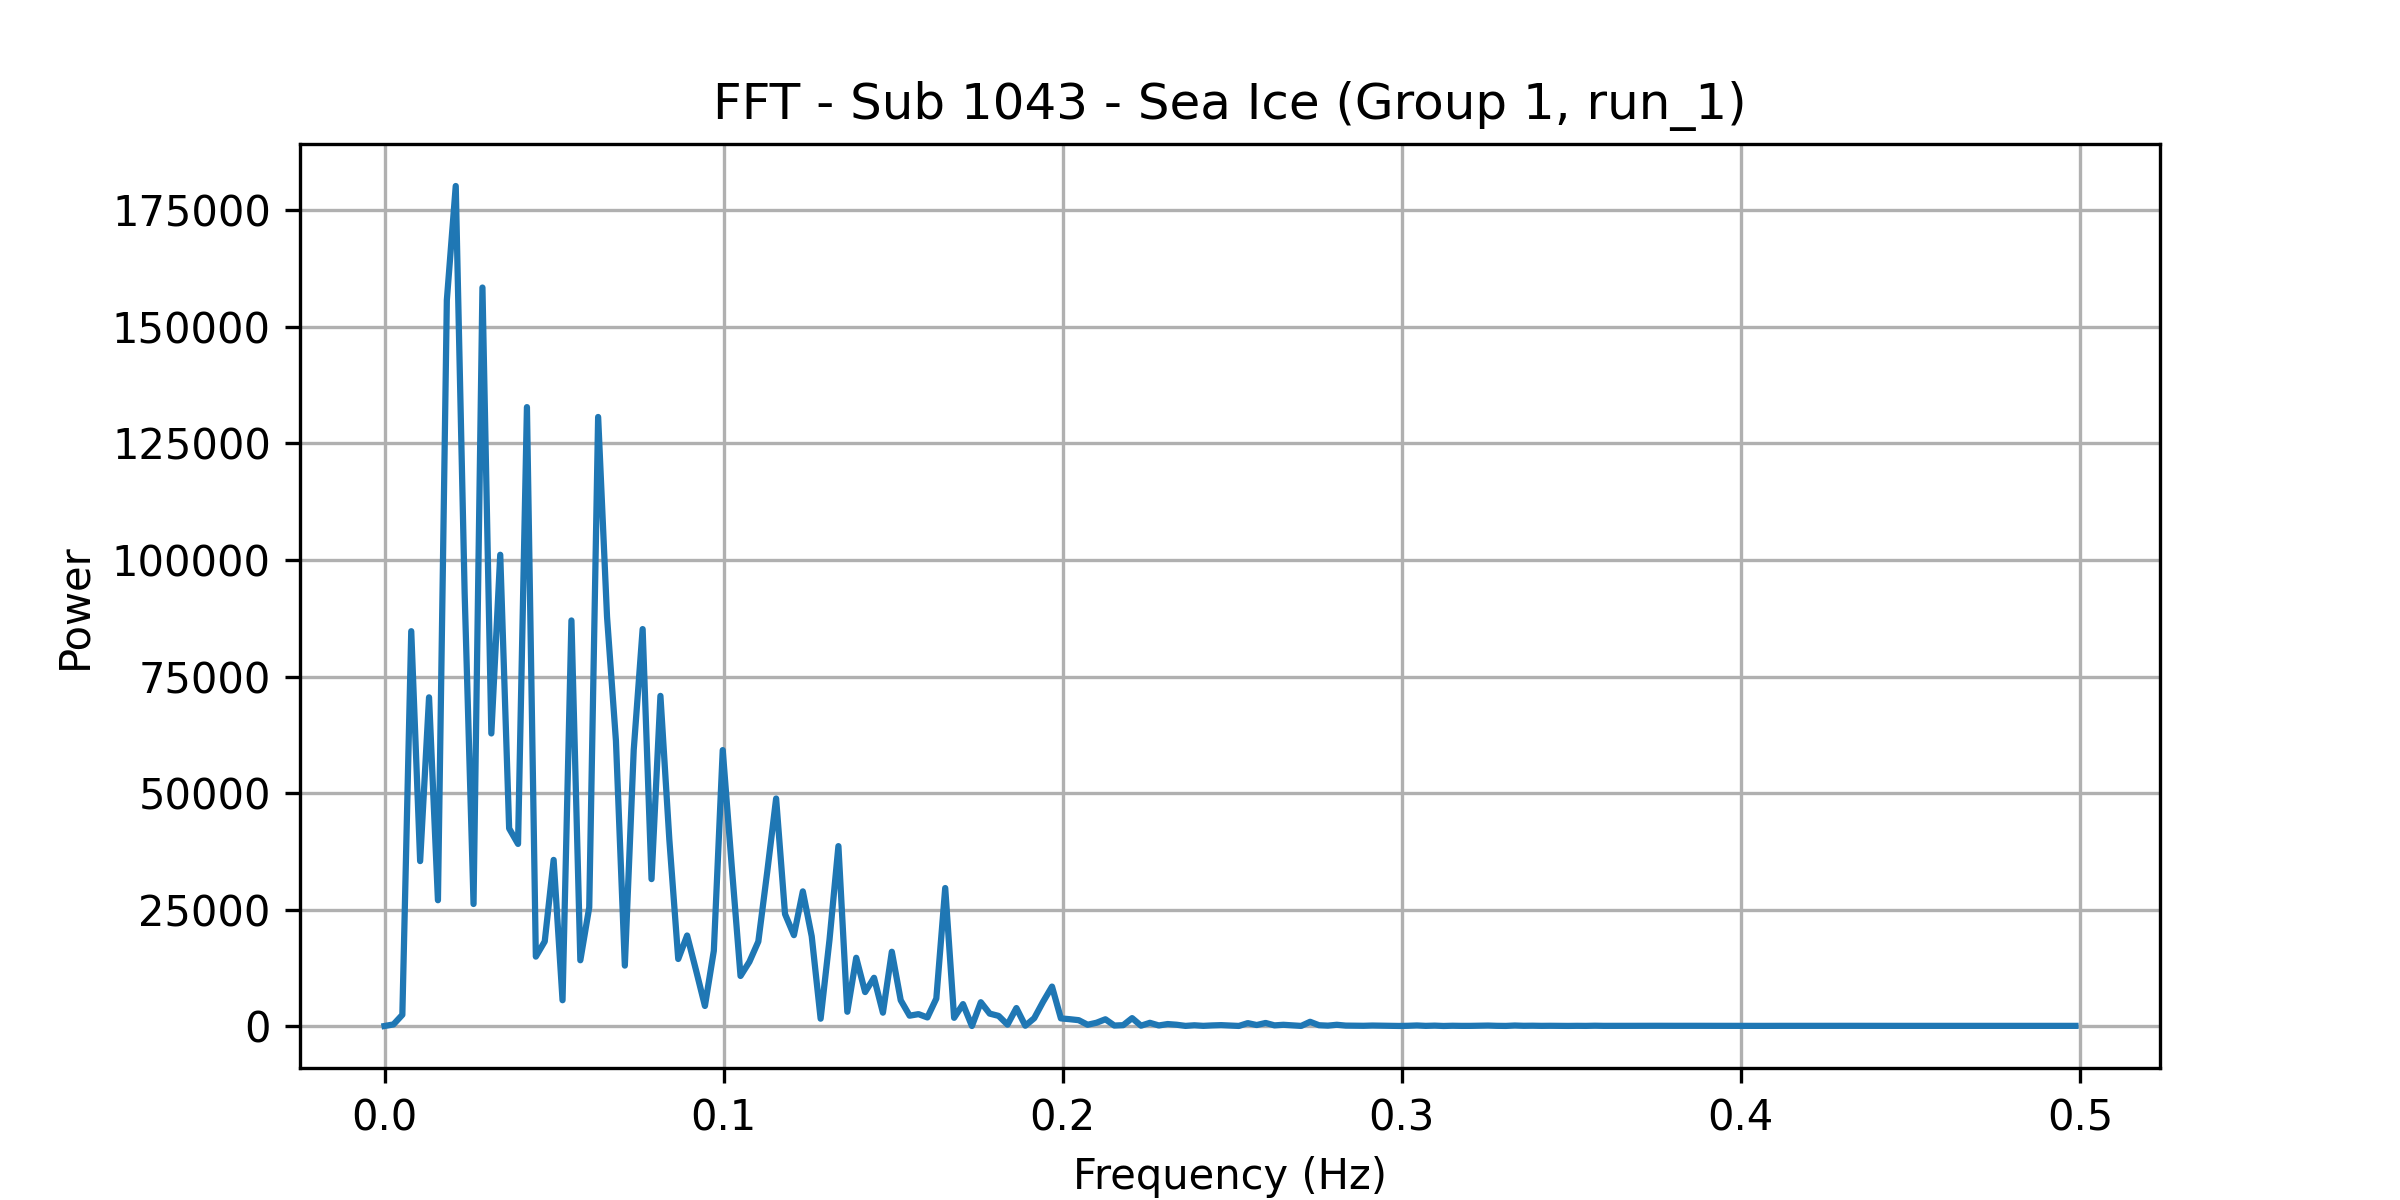

The file beside this chart, header and first rows:
frequency, power
0.0, 6.372
0.002625, 339.3
0.005249, 2405
0.007874, 84722
0.0105, 35386
0.01312, 70529
0.01575, 26989
0.01837, 155778
0.021, 180255
0.02362, 92887
0.02625, 26180
0.02887, 158466
0.0315, 62779
0.03412, 101124
0.03675, 42399
0.03937, 39073
0.04199, 132807
0.04462, 14892
0.04724, 18147
0.04987, 35646
0.05249, 5531
0.05512, 87026
0.05774, 14109
0.06037, 25451
0.06299, 130693
0.06562, 87809
0.06824, 61202
0.07087, 12964
0.07349, 59271
0.07612, 85177
0.07874, 31524
0.08136, 70842
0.08399, 40029
0.08661, 14383
0.08924, 19424
0.09186, 11972
0.09449, 4299
0.09711, 16144
0.09974, 59207
0.1024, 34587
0.105, 10740
0.1076, 13788
0.1102, 18128
0.1129, 33073
0.1155, 48818
0.1181, 24027
0.1207, 19497
0.1234, 28895
0.126, 19242
0.1286, 1572
0.1312, 18543
0.1339, 38603
0.1365, 3060
0.1391, 14644
0.1417, 7286
0.1444, 10347
0.147, 2856
0.1496, 15933
0.1522, 5536
0.1549, 2219
... 131 more rows
